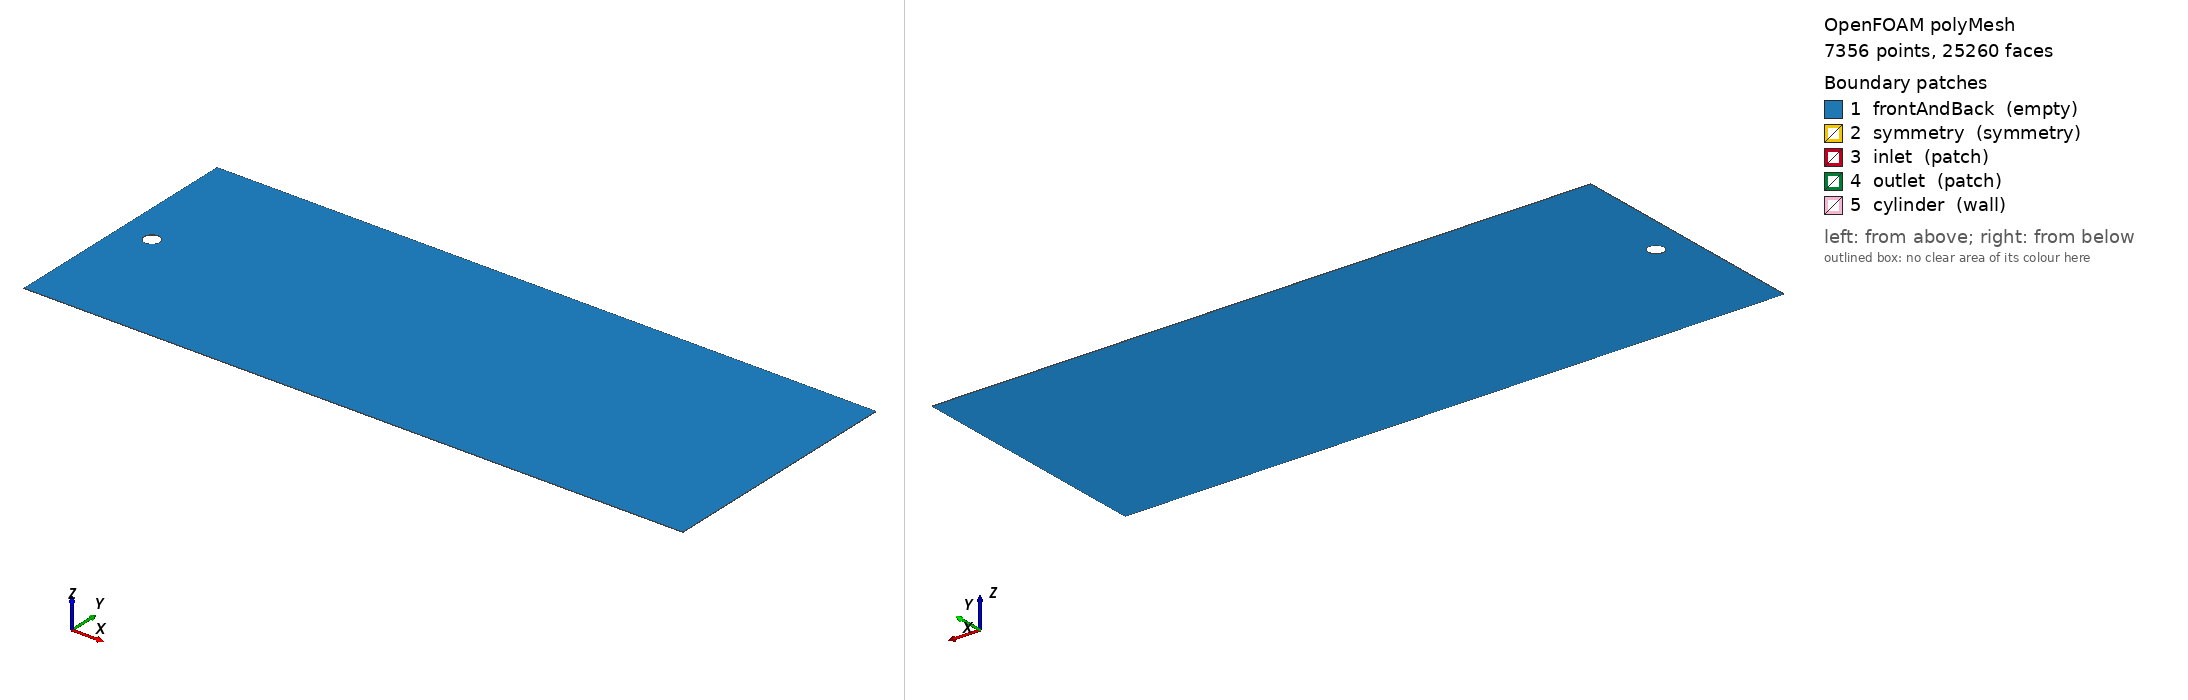

OpenFOAM case: the committed polyMesh, 7356 points, 25260 faces. Boundary patches (legend numbers): 1 frontAndBack (empty), 2 symmetry (symmetry), 3 inlet (patch), 4 outlet (patch), 5 cylinder (wall). Left view from above one corner, right view from below the opposite corner. Boundary conditions: 1 field file(s) under 0/; 5 of 5 drawn patches have an entry in a shipped field file.

=== constant/polyMesh/boundary ===
/*--------------------------------*- C++ -*----------------------------------*\
| =========                 |                                                 |
| \\      /  F ield         | OpenFOAM: The Open Source CFD Toolbox           |
|  \\    /   O peration     | Version:  2412                                  |
|   \\  /    A nd           | Website:  www.openfoam.com                      |
|    \\/     M anipulation  |                                                 |
\*---------------------------------------------------------------------------*/
FoamFile
{
    version     2.0;
    format      ascii;
    arch        "LSB;label=32;scalar=64";
    class       polyBoundaryMesh;
    location    "constant/polyMesh";
    object      boundary;
}
// * * * * * * * * * * * * * * * * * * * * * * * * * * * * * * * * * * * * * //

5
(
    frontAndBack
    {
        type            empty;
        physicalType    patch;
        nFaces          14388;
        startFace       10710;
    }
    symmetry
    {
        type            symmetry;
        physicalType    patch;
        nFaces          42;
        startFace       25098;
    }
    inlet
    {
        type            patch;
        physicalType    patch;
        nFaces          15;
        startFace       25140;
    }
    outlet
    {
        type            patch;
        physicalType    patch;
        nFaces          8;
        startFace       25155;
    }
    cylinder
    {
        type            wall;
        physicalType    patch;
        nFaces          97;
        startFace       25163;
    }
)

// ************************************************************************* //

=== system/controlDict ===
/*--------------------------------*- C++ -*----------------------------------*\
| =========                 |                                                 |
| \      /  F ield         | OpenFOAM: The Open Source CFD Toolbox           |
|  \    /   O peration     | Version:  v2412                                 |
|   \  /    A nd           | Website:  www.openfoam.com                      |
|    \/     M anipulation  |                                                 |
\*---------------------------------------------------------------------------*/
FoamFile
{
    version     2.0;
    format      ascii;
    class       dictionary;
    object      controlDict;
}
// * * * * * * * * * * * * * * * * * * * * * * * * * * * * * * * * * * * * * //

application     icoFoam;

startFrom       startTime;
startTime       0;
stopAt          endTime;
endTime         20.0;

deltaT          0.016667;

writeControl    timeStep;
writeInterval   60;
purgeWrite      0;
writeFormat     ascii;
writePrecision  6;
writeCompression off;
timeFormat      general;
timePrecision   6;
runTimeModifiable true;

// * * * * * * * * * * * * * * * * * * * * * * * * * * * * * * * * * * * * * //


=== 0/U ===
/*--------------------------------*- C++ -*----------------------------------*\
| =========                 |                                                 |
| \      /  F ield         | OpenFOAM: The Open Source CFD Toolbox           |
|  \    /   O peration     | Version:  v2412                                 |
|   \  /    A nd           | Website:  www.openfoam.com                      |
|    \/     M anipulation  |                                                 |
\*---------------------------------------------------------------------------*/
FoamFile
{
    version     2.0;
    format      ascii;
    class       volVectorField;
    object      U;
}
// * * * * * * * * * * * * * * * * * * * * * * * * * * * * * * * * * * * * * //

dimensions      [0 1 -1 0 0 0 0];

internalField   uniform (0.06 0 0);

boundaryField
{
    frontAndBack
    {
        type            empty;
    }
    symmetry
    {
        type            symmetry;
    }
    inlet
    {
        type            fixedValue;
        value           uniform (0.06 0 0);
    }
    outlet
    {
        type            inletOutlet;
        inletValue      uniform (0 0 0);
        value           uniform (0 0 0);
    }
    cylinder
    {
        type            noSlip;
    }
}

// * * * * * * * * * * * * * * * * * * * * * * * * * * * * * * * * * * * * * //


Also in the case, not shown: constant/polyMesh/faces (numeric list); constant/polyMesh/neighbour (numeric list); constant/polyMesh/owner (numeric list); constant/polyMesh/points (numeric list).
